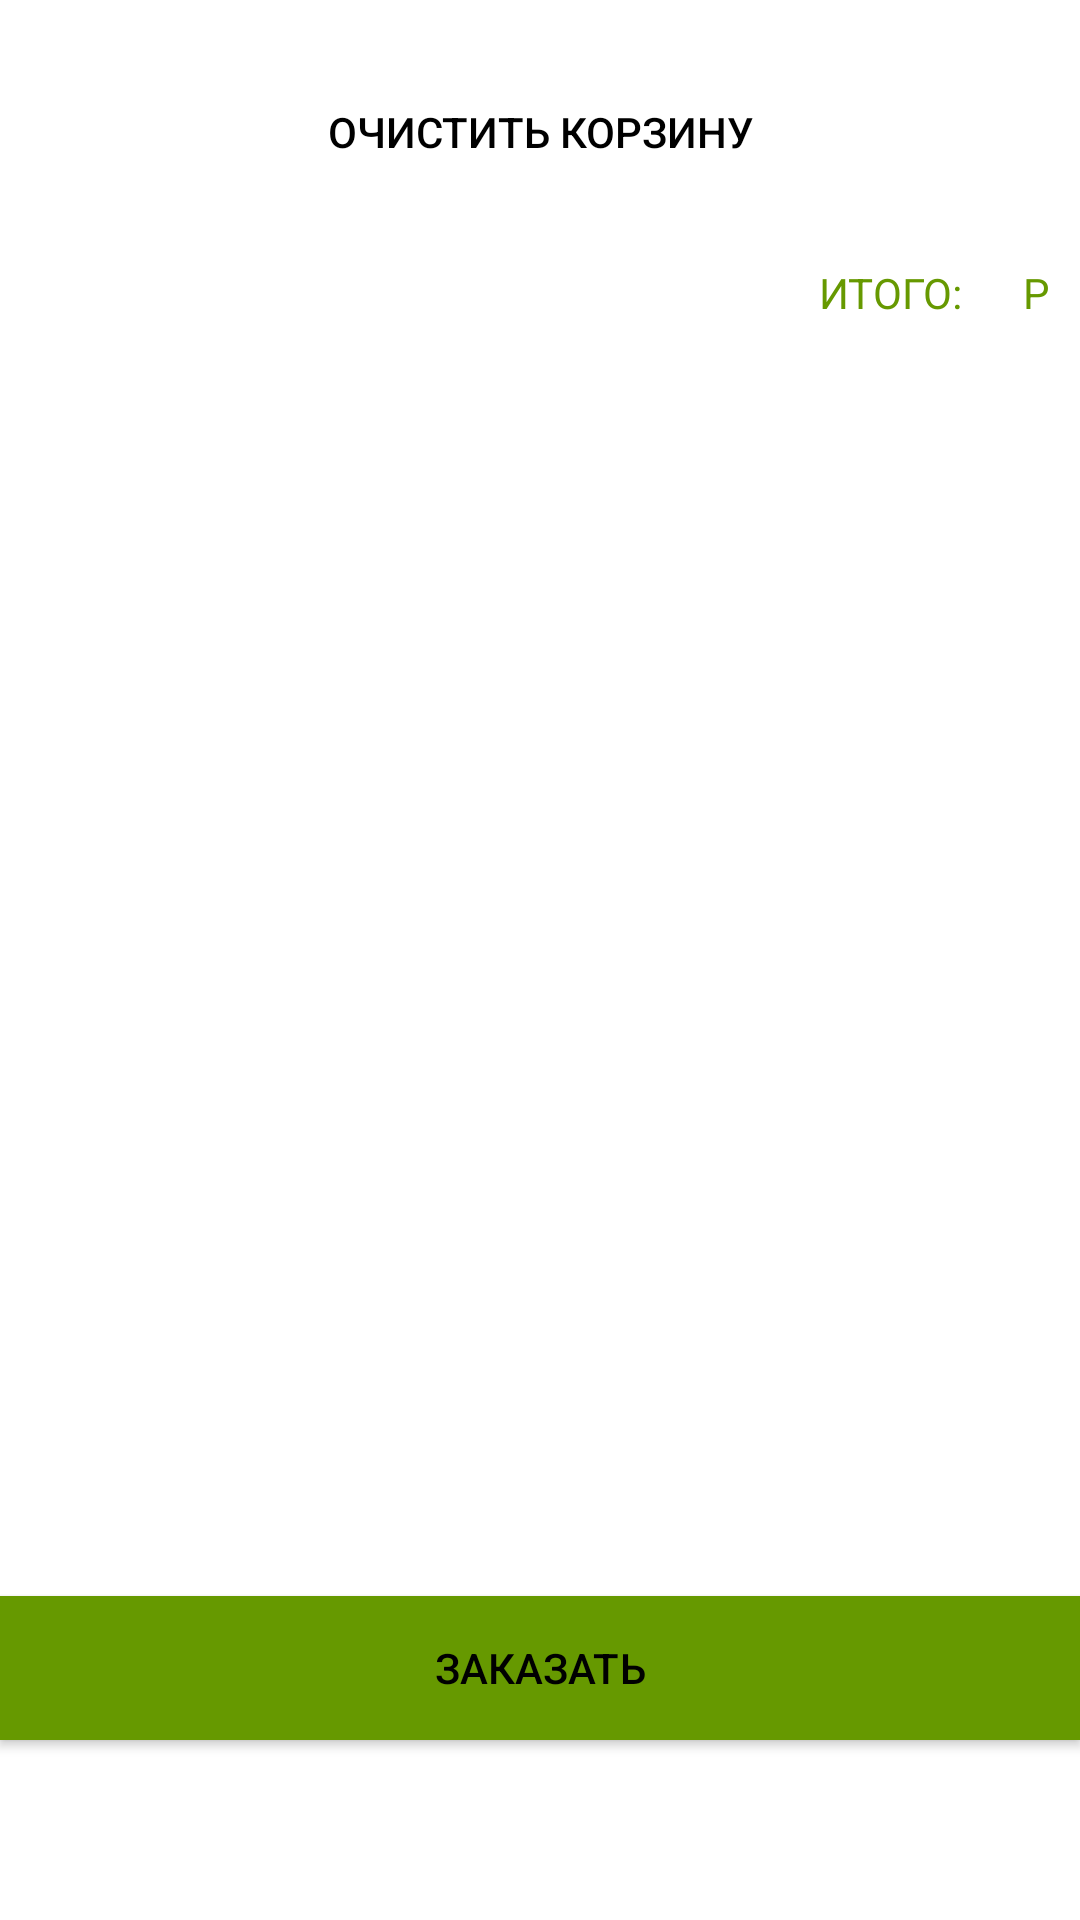

Reconstruct the res/layout file that produces this screen, plus the resources it refers to.
<!-- AndroidManifest.xml: application theme Theme.Pharmacy -->
<!-- res/layout/fragment_shopping_cart.xml -->
<?xml version="1.0" encoding="utf-8"?>
<layout
    xmlns:android="http://schemas.android.com/apk/res/android"
    xmlns:tools="http://schemas.android.com/tools"
    xmlns:app="http://schemas.android.com/apk/res-auto">

    <FrameLayout
        android:layout_width="match_parent"
        android:layout_height="match_parent"
        tools:context=".presentation.Tabs.Card.ShoppingCart">

        <androidx.constraintlayout.widget.ConstraintLayout
            android:layout_width="match_parent"
            android:layout_height="match_parent">

            <androidx.appcompat.widget.AppCompatButton
                android:id="@+id/clearCard"
                android:layout_width="match_parent"
                android:layout_height="wrap_content"
                app:layout_constraintTop_toTopOf="parent"
                android:layout_margin = "20dp"
                android:background="@color/green"
                android:textColor="@color/black"
                android:text="@string/clearCard"/>

            <androidx.recyclerview.widget.RecyclerView
                android:id="@+id/listCard"
                android:layout_width="match_parent"
                android:layout_height="wrap_content"
                app:layout_constraintTop_toBottomOf="@id/clearCard"
                android:layout_marginTop="10dp"
                app:layout_constraintStart_toStartOf="parent"/>

            <androidx.appcompat.widget.AppCompatTextView
                android:id="@+id/headerTotalOrder"
                android:layout_width="wrap_content"
                android:layout_height="wrap_content"
                app:layout_constraintTop_toBottomOf="@id/listCard"
                app:layout_constraintRight_toLeftOf="@id/totalOrder"
                android:layout_margin="10dp"
                android:layout_marginRight="10dp"
                android:text="@string/totalOrder"
                android:textColor="@android:color/holo_green_dark"/>

            <androidx.appcompat.widget.AppCompatTextView
                android:id="@+id/totalOrder"
                android:layout_width="wrap_content"
                android:layout_height="wrap_content"
                app:layout_constraintTop_toBottomOf="@id/listCard"
                app:layout_constraintRight_toLeftOf="@id/currTotalOrder"
                android:layout_marginTop="10dp"
                android:layout_marginRight="10dp"
                android:textColor="@android:color/holo_green_dark"/>

            <androidx.appcompat.widget.AppCompatTextView
                android:id="@+id/currTotalOrder"
                android:layout_width="wrap_content"
                android:layout_height="wrap_content"
                android:layout_marginTop="10dp"
                android:layout_marginRight="10dp"
                android:textColor="@android:color/holo_green_dark"
                android:text="@string/ruble"
                app:layout_constraintTop_toBottomOf="@id/listCard"
                app:layout_constraintEnd_toEndOf="parent"/>

            <androidx.appcompat.widget.AppCompatButton
                android:id="@+id/checkoutCard"
                android:layout_width="match_parent"
                android:layout_height="wrap_content"
                app:layout_constraintBottom_toBottomOf="parent"
                android:layout_marginBottom="60dp"
                android:background="@android:color/holo_green_dark"
                android:textColor="@color/black"
                android:text="@string/checkout"/>

        </androidx.constraintlayout.widget.ConstraintLayout>
    </FrameLayout>
</layout>
<!-- resources referenced by this layout -->
<resources>
  <string name="checkout">ЗАКАЗАТЬ</string>
  <string name="clearCard">ОЧИСТИТЬ КОРЗИНУ</string>
  <string name="ruble">Р</string>
  <string name="totalOrder">ИТОГО:</string>
  <style name="Theme.Pharmacy" parent="Theme.MaterialComponents.DayNight.NoActionBar">
          
          <item name="colorPrimary">@color/black</item>
          <item name="colorPrimaryVariant">@color/black</item>
          <item name="colorOnPrimary">@color/black</item>
          
          <item name="colorSecondary">@color/teal_200</item>
          <item name="colorSecondaryVariant">@color/teal_700</item>
          <item name="colorOnSecondary">@color/black</item>
          
          <item name="android:statusBarColor" tools:targetApi="l">?attr/colorPrimaryVariant</item>
          
      </style>
  <!-- not gathered from this repository: default colours our renderer supplied (Android Studio template values) -->
  <color name="teal_200">#FF03DAC5</color>
  <color name="teal_700">#FF018786</color>
  <color name="black">#FF000000</color>
</resources>
